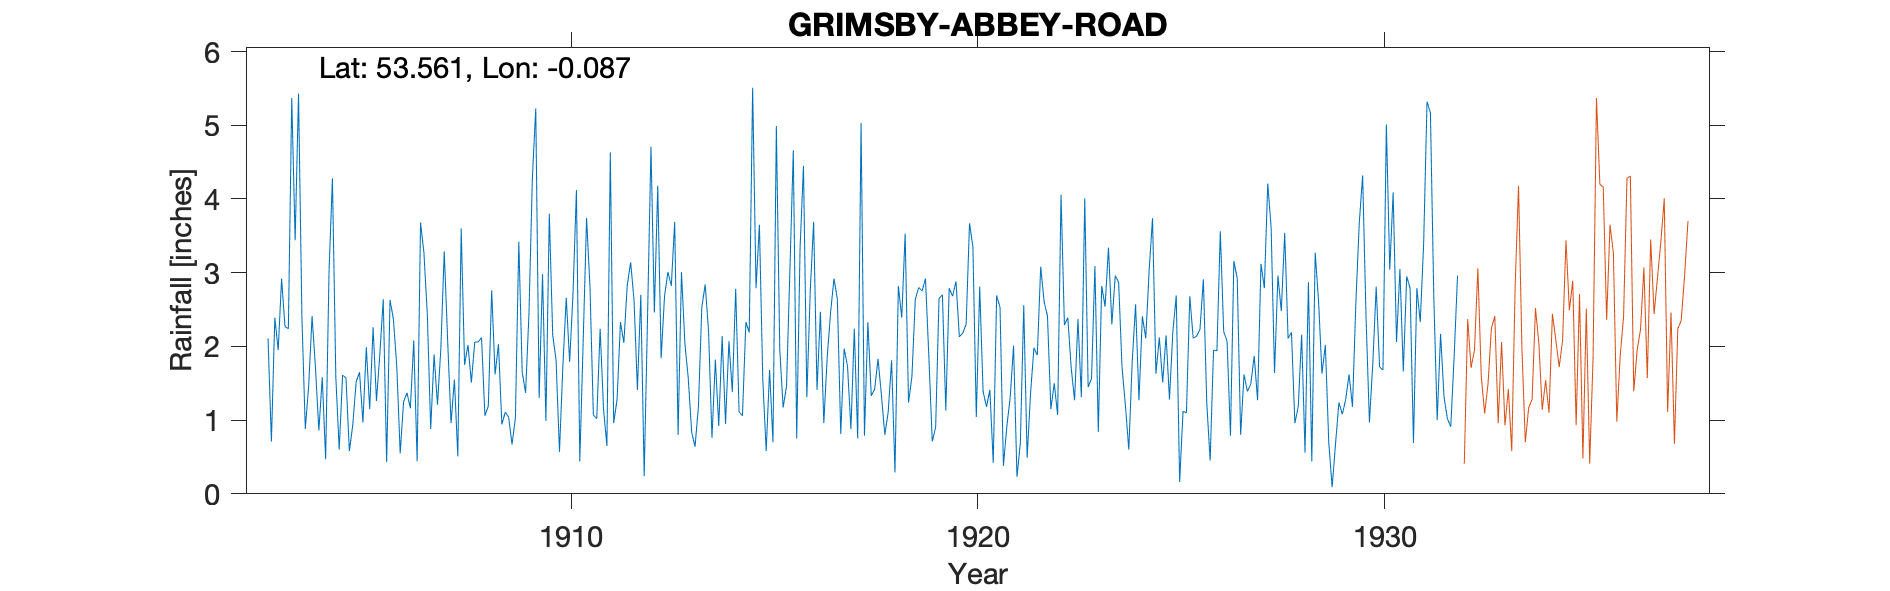

Source data for this figure (header and first rows):
GRIMSBY - ABBEY ROAD, , , , , , , , , , , , , , , , , , , , , , , 
Grid ref, TA268089, Long, -0.087, Lat, 53.56, Elevation, 23, ft, , , , , , , , , , , , , , , 
Station no, 2575, , , , , , , , , , , , , , , , , , , , , , 
, 1903, 1904, 1905, 1906, 1907, 1908, 1909, 1910, 1911, 1912, 1913, 1914, 1915, 1916, 1917, 1918, 1919, 1920, 1921, 1922, 1923, 1924, 1925
January, 2.11, 1.47, 0.58, 2.63, 0.88, 1.51, 0.67, 2.16, 1.07, 2.63, 3.69, 1.82, 2.79, 0.75, 2.64, 1.83, 2.80, 2.13, 2.53, 3.08, 1.31, 1.72, 1.51
February, 0.71, 2.41, 0.93, 2.37, 1.89, 2.06, 1.03, 1.81, 1.02, 1.41, 0.80, 0.92, 3.65, 3.34, 0.81, 1.34, 2.75, 2.18, 0.38, 2.61, 4.01, 1.20, 2.15
March, 2.39, 1.71, 1.52, 1.72, 1.21, 2.06, 3.42, 0.57, 2.24, 2.70, 3.01, 2.14, 1.54, 4.45, 1.97, 0.80, 2.92, 2.30, 0.91, 2.41, 1.45, 0.60, 1.28
April, 1.95, 0.86, 1.65, 0.55, 1.97, 2.12, 1.65, 1.73, 1.15, 0.24, 2.04, 0.95, 0.58, 1.31, 1.73, 1.11, 1.86, 3.67, 1.31, 1.15, 1.56, 1.79, 2.20
May, 2.92, 1.58, 0.97, 1.25, 3.29, 1.06, 1.37, 2.66, 0.65, 2.43, 1.57, 2.07, 1.68, 2.75, 0.88, 1.81, 0.71, 3.35, 2.01, 1.50, 3.09, 2.57, 2.69
June, 2.27, 0.47, 1.99, 1.37, 2.08, 1.19, 2.45, 1.79, 4.63, 4.71, 0.84, 1.38, 0.70, 3.69, 2.24, 0.29, 0.90, 1.04, 0.23, 1.07, 0.84, 1.27, 0.16
July, 2.24, 3.01, 1.15, 1.16, 0.96, 2.76, 4.28, 2.72, 0.96, 2.46, 0.64, 2.78, 4.99, 1.41, 0.75, 2.82, 2.65, 2.81, 0.69, 4.06, 2.82, 2.41, 1.12
August, 5.37, 4.28, 2.26, 2.08, 1.55, 1.62, 5.23, 4.12, 1.28, 4.18, 1.18, 1.11, 1.96, 2.47, 5.03, 2.39, 2.70, 1.39, 2.56, 2.29, 2.54, 2.11, 1.10
September, 3.44, 1.59, 1.26, 0.44, 0.51, 2.03, 1.30, 0.44, 2.33, 1.84, 2.53, 1.06, 1.17, 0.96, 0.79, 3.53, 1.13, 1.18, 0.49, 2.39, 3.34, 3.03, 2.68
October, 5.43, 0.60, 1.90, 3.68, 3.60, 0.94, 2.98, 2.08, 2.05, 2.68, 2.84, 2.33, 1.46, 1.85, 2.33, 1.24, 2.79, 1.41, 1.36, 1.71, 2.30, 3.74, 2.11
November, 2.39, 1.61, 2.64, 3.27, 1.75, 1.11, 0.99, 3.74, 2.83, 3.01, 2.20, 2.19, 3.04, 2.46, 1.33, 1.59, 2.68, 0.42, 1.98, 1.27, 2.96, 1.63, 2.14
December, 0.88, 1.57, 0.43, 2.44, 2.02, 1.04, 3.80, 2.81, 3.14, 2.82, 0.76, 5.51, 4.66, 2.92, 1.42, 2.64, 2.88, 2.69, 1.88, 2.37, 2.87, 2.12, 2.23
Total, 32.10, 21.16, 17.28, 22.96, 21.71, 19.50, 29.17, 26.63, 23.35, 31.11, 22.10, 24.26, 28.22, 28.36, 21.92, 21.39, 26.77, 24.57, 16.33, 25.91, 29.09, 24.19, 21.37
TYRain_1900-1909_17_pt1/137, , , , , , , , , , , , , , , , , , , , , , , 
TYRain_1910-1919_16_pt1/108, , , , , , , , , , , , , , , , , , , , , , , 
TYRain_1920-1930_17_pt1/096, , , , , , , , , , , , , , , , , , , , , , , 
TYRain_1931-1940_15_pt1/171, , , , , , , , , , , , , , , , , , , , , , , 
# The location is Ernecroft, 9 Abbey Roa…, , , , , , , , , , , , , , , , , , , , , , , 
#, , , , , , , , , , , , , , , , , , , , , , , 
# A new gauge was installed in May 1916., , , , , , , , , , , , , , , , , , , , , , , 
#, , , , , , , , , , , , , , , , , , , , , , , 
# The gauge moved to Portland Place in M…, , , , , , , , , , , , , , , , , , , , , , , 
# The 1930s sheet is shared with Portlan…, , , , , , , , , , , , , , , , , , , , , , , 
